6-way image classification set "dataset" from GitHub (JuanFe202122431/Miniproyecto3); label vocabulary: odocoileus hemionus, otospermophilus beecheyi, otospermophilus variegatus, phoca vitulina, sciurus niger, sylvilagus audubonii.

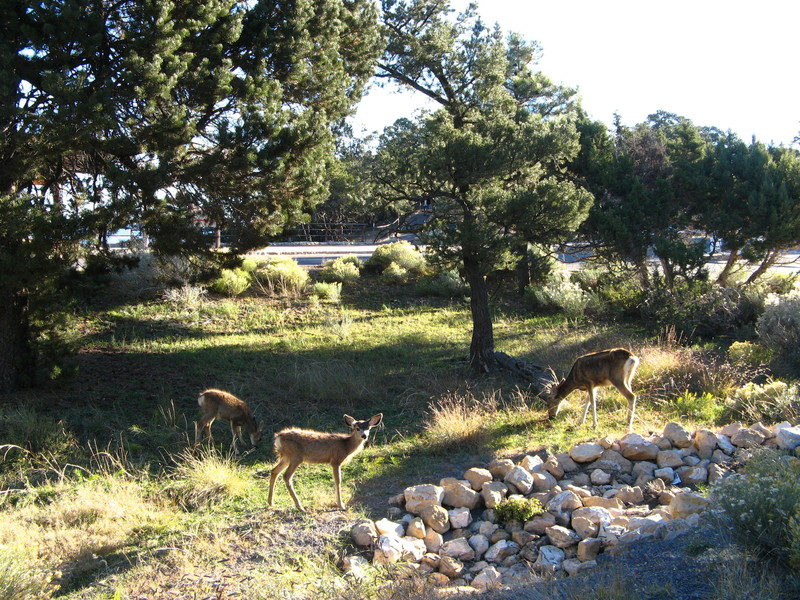
Label: odocoileus hemionus

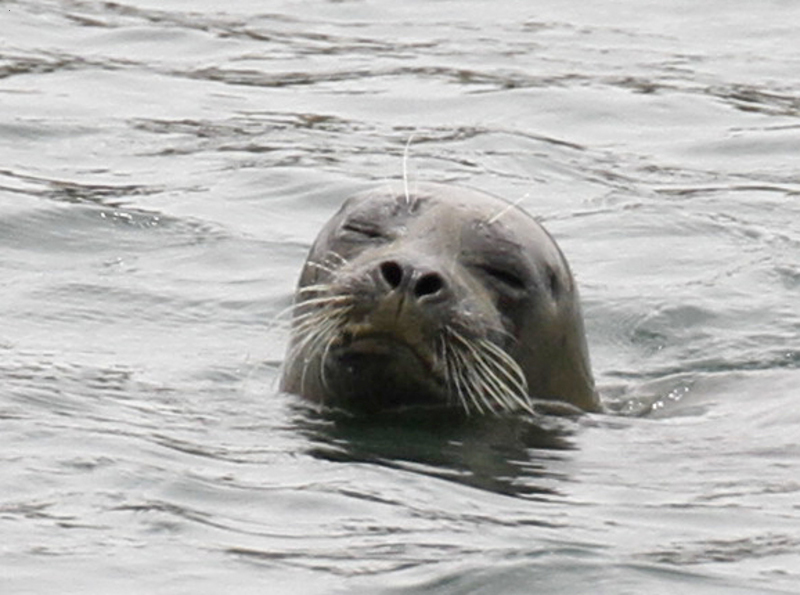
Label: phoca vitulina

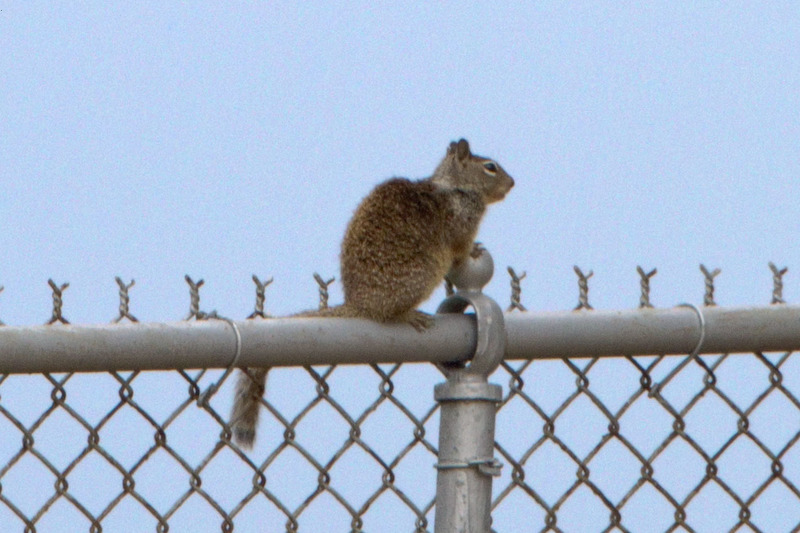
Label: otospermophilus beecheyi

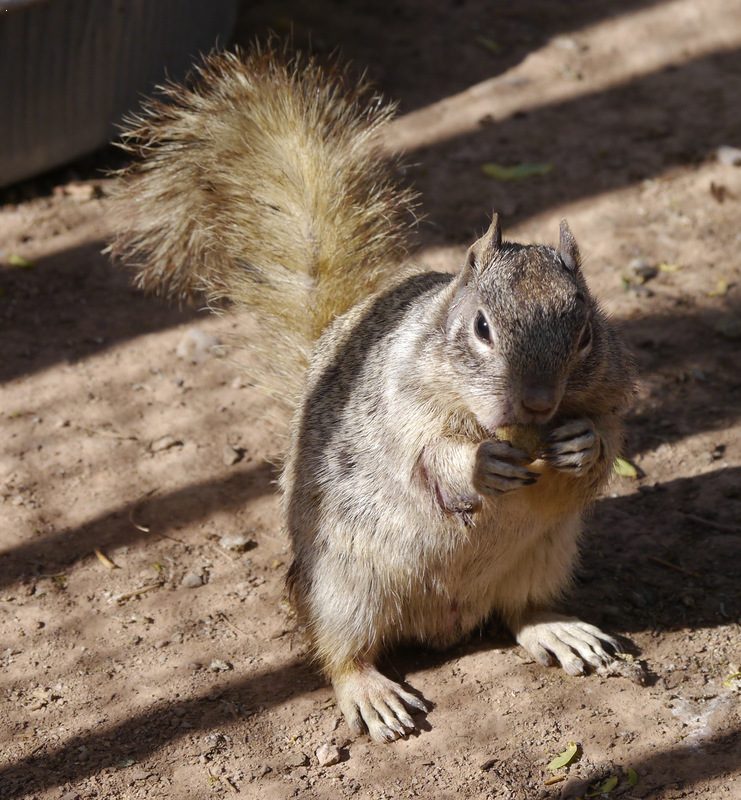
Label: otospermophilus variegatus

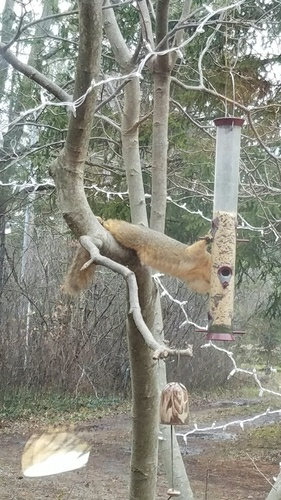
Label: sciurus niger

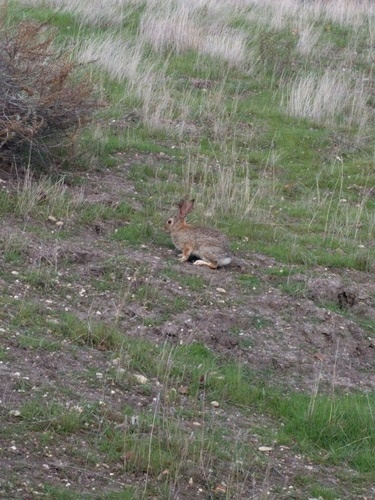
Label: sylvilagus audubonii
